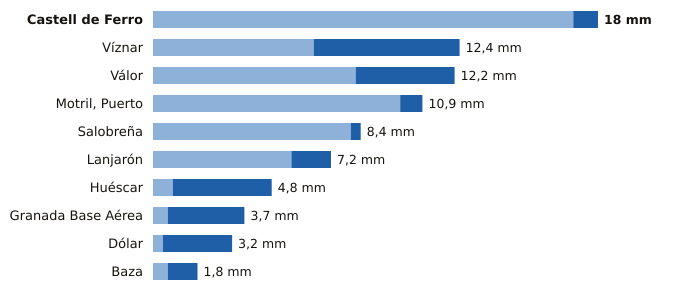

The data file committed next to this chart (first rows):
estacion, provincia, indicativo, mm_6_dias_anteriores, mm_hoy, mm_7_dias, horas_de_hoy
Castell de Ferro, Granada, 6272X, 17.0, 1.0, 18.0, 16
Víznar, Granada, 5515D, 6.5, 5.9, 12.4, 17
Válor, Granada, 6281X, 8.2, 4.0, 12.2, 16
Motril, Puerto, Granada, 6268Y, 10.0, 0.9, 10.9, 17
Salobreña, Granada, 6267X, 8.0, 0.4, 8.4, 16
Lanjarón, Granada, 6258X, 5.6, 1.6, 7.2, 16
Huéscar, Granada, 5051X, 0.8, 4.0, 4.8, 17
Granada Base Aérea, Granada, 5514Z, 0.6, 3.1, 3.7, 17
Dólar, Granada, 5107D, 0.4, 2.8, 3.2, 17
Baza, Granada, 5047E, 0.6, 1.2, 1.8, 17
